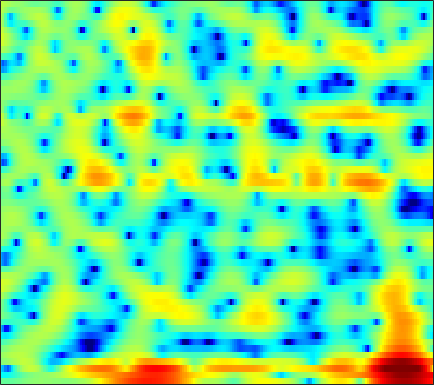

The data file committed next to this chart (first rows):
-1.237, -1.3422, -1.4324, -1.4641, -1.4412, -1.3634, -1.219, -1.0864, -0.86717, -0.61919, -0.3655, -0.17722, 0.067156, 0.28345, 0.42616, 0.5868, 0.70203, 0.75803, 0.80123, 0.79935, 0.77208, 0.74668, 0.68415, 0.61387
-6.113, -6.195, -6.109, -5.791, -5.424, -4.809, -4.108, -3.561, -2.838, -2.159, -1.546, -1.141, -0.6639, -0.2656, -0.01801, 0.2475, 0.4507, 0.5647, 0.6836, 0.7745, 0.8618, 0.9426, 1.074, 1.256
-8.19, -9.637, -12.54, -14.47, -12.18, -7.842, -4.481, -2.551, -0.5537, 0.9287, 1.988, 2.568, 3.074, 3.298, 3.296, 3.055, 2.556, 2.008, 1.027, -0.255, -1.814, -3.1, -4.654, -5.303
0.3533, 0.5087, 0.7141, 0.9796, 1.217, 1.594, 2.003, 2.318, 2.7, 2.992, 3.168, 3.198, 3.086, 2.777, 2.398, 1.686, 0.7143, -0.1805, -1.617, -3.316, -5.219, -6.695, -8.423, -9.506
1.103, 1.348, 1.664, 1.951, 2.153, 2.391, 2.587, 2.701, 2.8, 2.822, 2.76, 2.647, 2.399, 2.02, 1.652, 1.027, 0.2607, -0.4095, -1.427, -2.58, -3.864, -4.916, -6.434, -8.148
-0.5194, -0.1323, 0.3411, 0.7579, 1.046, 1.395, 1.698, 1.891, 2.099, 2.241, 2.308, 2.303, 2.229, 2.063, 1.879, 1.549, 1.128, 0.7445, 0.1499, -0.5319, -1.295, -1.916, -2.792, -3.733
-3.019, -2.654, -2.175, -1.687, -1.306, -0.7845, -0.2674, 0.1155, 0.5991, 1.033, 1.403, 1.628, 1.856, 2.002, 2.056, 2.052, 1.963, 1.835, 1.596, 1.277, 0.8762, 0.5264, 0.002425, -0.5924
-6.843, -7.256, -7.507, -7.151, -6.481, -5.244, -3.91, -2.966, -1.834, -0.8697, -0.06285, 0.4429, 1.011, 1.462, 1.733, 2.016, 2.216, 2.317, 2.388, 2.379, 2.289, 2.165, 1.921, 1.585
-9.548, -12.47, -18.12, -17.81, -13.35, -9.181, -6.443, -4.938, -3.444, -2.349, -1.531, -1.049, -0.52, -0.06752, 0.2543, 0.6808, 1.122, 1.455, 1.892, 2.285, 2.608, 2.782, 2.913, 2.91
-2.562, -3.154, -3.74, -4.025, -4.015, -3.813, -3.53, -3.324, -3.142, -3.126, -3.315, -3.582, -4.056, -4.536, -4.717, -4.44, -3.492, -2.477, -1.007, 0.3686, 1.55, 2.279, 3.025, 3.524
0.01653, -0.4912, -1.184, -1.877, -2.366, -2.968, -3.504, -3.887, -4.422, -5.027, -5.857, -6.763, -8.586, -11.69, -15.74, -22.17, -13.18, -8.727, -4.76, -1.992, 0.05311, 1.256, 2.494, 3.39
-0.3604, -1.218, -2.606, -4.244, -5.602, -7.393, -8.73, -9.172, -8.991, -8.429, -7.891, -7.595, -7.352, -7.167, -6.958, -6.375, -5.347, -4.34, -2.856, -1.352, 0.06368, 1.011, 2.116, 3.019
-0.02454, -1.071, -2.907, -5.388, -7.866, -12.42, -18.45, -18.26, -13.45, -10.37, -8.52, -7.602, -6.741, -6.081, -5.625, -4.958, -4.174, -3.491, -2.46, -1.346, -0.204, 0.6216, 1.652, 2.57
2.187, 1.573, 0.5596, -0.626, -1.577, -2.804, -3.81, -4.384, -4.893, -5.259, -5.644, -6.028, -6.693, -7.444, -7.939, -8.236, -7.816, -7.026, -5.558, -3.947, -2.37, -1.254, 0.1121, 1.319
4.006, 3.753, 3.276, 2.683, 2.173, 1.423, 0.6115, -0.04333, -1.022, -2.184, -3.612, -4.937, -7.256, -10.59, -14.36, -24.8, -21.94, -15.42, -11.03, -8.222, -6.106, -4.682, -2.921, -1.298
4.168, 4.07, 3.859, 3.558, 3.274, 2.812, 2.239, 1.743, 0.9498, -0.004044, -1.157, -2.163, -3.695, -5.393, -6.686, -8.236, -9.446, -10.19, -11.21, -12.49, -13.03, -11.77, -8.535, -5.331
2.427, 2.409, 2.387, 2.348, 2.316, 2.245, 2.118, 1.97, 1.693, 1.302, 0.7854, 0.3115, -0.4274, -1.293, -2.019, -3.111, -4.369, -5.49, -7.293, -9.377, -10.7, -10.01, -7.362, -4.591
-2.224, -2.316, -2.265, -1.97, -1.606, -1.01, -0.3935, 0.01255, 0.4616, 0.773, 0.9394, 0.971, 0.9001, 0.7094, 0.4951, 0.1348, -0.2789, -0.6122, -1.017, -1.292, -1.341, -1.196, -0.7762, -0.1973
-10.21, -12.11, -13.45, -11.4, -9.115, -6.469, -4.414, -3.186, -1.877, -0.8619, -0.07117, 0.392, 0.8628, 1.193, 1.358, 1.488, 1.533, 1.536, 1.513, 1.477, 1.46, 1.472, 1.506, 1.557
-10.56, -12.28, -13.44, -12.01, -10.17, -7.843, -5.949, -4.744, -3.332, -2.101, -1.016, -0.2878, 0.5453, 1.218, 1.621, 2.021, 2.271, 2.377, 2.414, 2.366, 2.241, 2.113, 1.917, 1.712
-4.033, -4.533, -5.156, -5.617, -5.894, -6.145, -6.138, -5.844, -4.937, -3.512, -1.931, -0.8, 0.5246, 1.573, 2.173, 2.738, 3.05, 3.117, 3.014, 2.713, 2.241, 1.8, 1.168, 0.5646
0.713, 0.1668, -0.8146, -2.173, -3.603, -6.461, -11.63, -20.4, -14.05, -6.622, -2.655, -0.6341, 1.296, 2.615, 3.287, 3.832, 4.026, 3.949, 3.558, 2.804, 1.649, 0.4854, -1.549, -4.11
2.043, 1.767, 1.207, 0.3797, -0.3842, -1.547, -2.592, -2.996, -2.719, -1.642, -0.3296, 0.5737, 1.547, 2.214, 2.521, 2.679, 2.566, 2.331, 1.787, 0.9698, -0.1816, -1.332, -3.363, -6.006
1.407, 1.559, 1.595, 1.485, 1.34, 1.117, 0.8961, 0.7859, 0.7248, 0.7492, 0.8115, 0.826, 0.7607, 0.5557, 0.3002, -0.1652, -0.734, -1.188, -1.762, -2.218, -2.55, -2.738, -2.89, -2.897
1.261, 1.656, 2.005, 2.208, 2.265, 2.264, 2.173, 2.059, 1.853, 1.557, 1.152, 0.7594, 0.06971, -0.8494, -1.726, -3.182, -4.946, -6.396, -7.962, -8.204, -7.065, -5.845, -4.264, -2.921
1.324, 1.7, 2.073, 2.308, 2.396, 2.411, 2.332, 2.203, 1.934, 1.549, 1.024, 0.5205, -0.3387, -1.477, -2.573, -4.499, -7.217, -10.12, -15.67, -16.16, -10.54, -7.526, -4.708, -2.713
0.8032, 1.055, 1.307, 1.438, 1.481, 1.444, 1.319, 1.177, 0.9235, 0.6139, 0.2389, -0.09947, -0.6299, -1.272, -1.831, -2.652, -3.493, -4.039, -4.474, -4.367, -3.716, -2.982, -1.916, -0.8928
-0.3021, -0.09501, 0.05727, 0.07427, -0.006045, -0.2027, -0.4922, -0.7198, -0.984, -1.187, -1.312, -1.363, -1.399, -1.421, -1.436, -1.443, -1.413, -1.34, -1.145, -0.8367, -0.4149, -0.05542, 0.4488, 0.9326
-1.537, -1.129, -0.9163, -1.038, -1.407, -2.157, -3.152, -3.919, -4.668, -4.84, -4.394, -3.874, -3.145, -2.484, -2.047, -1.503, -0.9808, -0.565, 0.02607, 0.6215, 1.195, 1.578, 2.022, 2.347
-1.271, -0.573, -0.2216, -0.5425, -1.227, -2.896, -5.722, -9.212, -18.39, -16.35, -9.36, -6.766, -4.872, -3.942, -3.574, -3.128, -2.387, -1.548, -0.2868, 0.9755, 2.02, 2.63, 3.183, 3.433
1.299, 1.727, 1.99, 1.805, 1.428, 0.479, -0.8541, -1.974, -3.187, -3.6, -3.236, -2.978, -3.179, -4.474, -6.542, -11.95, -13.34, -7.471, -2.447, 0.5563, 2.376, 3.21, 3.719, 3.662
0.462, 0.7644, 1.083, 1.366, 1.477, 1.545, 1.5, 1.414, 1.242, 1.064, 0.8246, 0.5184, -0.129, -1.109, -2.002, -3.021, -2.942, -2.009, -0.3921, 1.07, 2.054, 2.411, 2.386, 1.763
-4.334, -4.06, -3.448, -2.446, -1.662, -0.5783, 0.3307, 0.8753, 1.411, 1.788, 1.955, 1.964, 1.859, 1.673, 1.52, 1.378, 1.378, 1.446, 1.617, 1.752, 1.775, 1.645, 1.244, 0.456
-12.85, -15.22, -13.71, -8.963, -6.09, -3.282, -1.256, -0.128, 0.9977, 1.762, 2.233, 2.451, 2.57, 2.546, 2.458, 2.295, 2.069, 1.893, 1.688, 1.463, 1.216, 1.014, 0.6834, 0.2478
-9.437, -10.18, -9.373, -6.804, -4.817, -2.518, -0.7711, 0.256, 1.291, 1.976, 2.396, 2.547, 2.554, 2.356, 2.093, 1.604, 0.999, 0.5201, -0.1249, -0.6345, -0.9383, -1.002, -0.9195, -0.6835
-2.481, -2.345, -1.899, -1.22, -0.5894, 0.2634, 1.051, 1.558, 2.065, 2.384, 2.494, 2.426, 2.138, 1.606, 1.031, -0.007152, -1.352, -2.614, -4.611, -6.609, -7.543, -7.016, -5.296, -3.466
0.4164, 0.5819, 0.8394, 1.122, 1.352, 1.632, 1.893, 2.036, 2.149, 2.153, 2, 1.781, 1.317, 0.6287, -0.06779, -1.298, -2.992, -4.695, -7.852, -12.69, -17.22, -13.67, -8.658, -5.394
1.399, 1.508, 1.6, 1.667, 1.682, 1.694, 1.659, 1.602, 1.491, 1.308, 1.062, 0.832, 0.4426, -0.05674, -0.5152, -1.243, -2.147, -2.896, -3.909, -4.763, -5.137, -5.012, -4.37, -3.474
2.113, 2.069, 1.916, 1.698, 1.514, 1.274, 1.02, 0.8373, 0.5695, 0.2776, -0.001119, -0.2042, -0.412, -0.545, -0.606, -0.6695, -0.7444, -0.8399, -0.9959, -1.204, -1.437, -1.61, -1.839, -2.07
3.349, 2.917, 2.17, 1.324, 0.764, 0.1817, -0.1559, -0.331, -0.6471, -1.124, -1.794, -2.288, -2.583, -2.169, -1.461, -0.3697, 0.6454, 1.216, 1.688, 1.84, 1.648, 1.253, 0.3138, -1.172
3.531, 2.352, 0.1018, -3.074, -5.691, -7.066, -5.208, -3.889, -3.085, -3.549, -5.661, -8.877, -19.45, -11.22, -5.617, -1.415, 1.092, 2.347, 3.429, 3.949, 3.981, 3.696, 2.857, 1.424
1.468, 0.2811, -1.972, -5.022, -7.466, -8.688, -6.809, -5.353, -4.18, -3.908, -4.234, -4.691, -4.934, -4.12, -2.928, -1.205, 0.2877, 1.172, 2.046, 2.576, 2.808, 2.808, 2.625, 2.256
0.8483, 0.376, -0.3849, -1.185, -1.672, -2.079, -2.158, -2.074, -1.919, -1.798, -1.717, -1.686, -1.57, -1.341, -1.104, -0.7229, -0.3275, -0.05556, 0.2395, 0.5008, 0.7263, 0.8738, 1.05, 1.21
1.031, 0.9437, 0.7741, 0.586, 0.4413, 0.3082, 0.207, 0.1589, 0.1121, 0.0695, -0.02385, -0.1024, -0.2571, -0.4714, -0.681, -1.021, -1.435, -1.76, -2.14, -2.327, -2.196, -1.88, -1.267, -0.5474
1.065, 1.149, 1.224, 1.284, 1.317, 1.351, 1.373, 1.375, 1.351, 1.272, 1.117, 0.9393, 0.5717, 0.02091, -0.5405, -1.564, -2.991, -4.379, -6.641, -8.882, -9.067, -7.468, -4.851, -2.666
0.03916, 0.1686, 0.3501, 0.5476, 0.7247, 0.9434, 1.164, 1.308, 1.451, 1.516, 1.503, 1.391, 1.106, 0.6055, 0.04616, -1.022, -2.575, -4.19, -7.175, -11.02, -11.54, -8.645, -5.038, -2.494
-3.071, -3.091, -2.868, -2.419, -1.998, -1.402, -0.8582, -0.4885, -0.04997, 0.3402, 0.656, 0.8409, 0.992, 0.9942, 0.8712, 0.5414, 0.04067, -0.4291, -1.049, -1.461, -1.45, -1.137, -0.4541, 0.3026
-10.08, -11.19, -10.14, -7.906, -6.524, -5.162, -4.3, -3.824, -3.225, -2.506, -1.66, -0.9455, -0.04924, 0.7125, 1.166, 1.598, 1.842, 1.942, 1.996, 2.025, 2.052, 2.082, 2.136, 2.184
-11.88, -14.18, -12.26, -9.348, -8.058, -7.436, -7.842, -8.684, -9.78, -8.982, -6.296, -4.157, -1.8, 0.005698, 1.044, 2.076, 2.764, 3.115, 3.369, 3.436, 3.362, 3.22, 2.945, 2.625
-2.108, -2.697, -3.27, -3.696, -4.105, -5.155, -6.985, -9.151, -12.98, -12.35, -7.609, -4.686, -1.849, 0.1987, 1.356, 2.497, 3.271, 3.609, 3.779, 3.638, 3.221, 2.75, 1.946, 1.035
2.357, 1.891, 1.234, 0.4944, -0.1133, -0.9707, -1.879, -2.46, -2.957, -2.89, -2.232, -1.506, -0.4068, 0.6955, 1.432, 2.251, 2.821, 3.047, 3.061, 2.682, 1.816, 0.8006, -1.172, -4.045
4.026, 3.572, 2.89, 2.134, 1.514, 0.6927, -0.1353, -0.726, -1.397, -1.911, -2.133, -2.1, -1.696, -0.9813, -0.3323, 0.5296, 1.218, 1.584, 1.766, 1.547, 0.8492, -0.04986, -1.808, -4.286
4.353, 3.776, 2.907, 1.984, 1.269, 0.2587, -0.8062, -1.706, -3.076, -4.708, -6.599, -7.742, -7.775, -5.92, -4.141, -2.05, -0.4512, 0.3986, 1.116, 1.402, 1.332, 1.076, 0.5459, -0.1076
3.675, 2.768, 1.468, 0.1697, -0.6909, -1.678, -2.542, -3.239, -4.514, -6.509, -9.792, -13.61, -14.95, -9.03, -5.715, -2.661, -0.6081, 0.4673, 1.426, 1.959, 2.154, 2.139, 1.95, 1.677
2.471, 0.8548, -1.825, -4.914, -6.79, -7.021, -5.611, -4.607, -3.78, -3.489, -3.418, -3.315, -2.801, -1.834, -0.9148, 0.3093, 1.343, 1.956, 2.503, 2.764, 2.73, 2.535, 2.091, 1.526
2.365, 0.6559, -2.452, -6.798, -10.13, -9.19, -5.576, -3.625, -1.85, -0.6975, 0.07319, 0.5424, 1.075, 1.595, 1.97, 2.429, 2.797, 2.964, 3.034, 2.863, 2.419, 1.862, 0.7944, -0.7518
2.916, 2.13, 0.9998, -0.03806, -0.5896, -0.8579, -0.6471, -0.3141, 0.179, 0.6289, 0.968, 1.165, 1.356, 1.507, 1.591, 1.677, 1.723, 1.711, 1.601, 1.315, 0.7899, 0.176, -1.057, -2.946
2.991, 2.706, 2.276, 1.855, 1.571, 1.275, 1.063, 0.949, 0.8044, 0.6299, 0.4118, 0.1898, -0.1441, -0.5199, -0.7764, -1.027, -1.121, -1.065, -0.9199, -0.7752, -0.7674, -0.891, -1.271, -1.846
